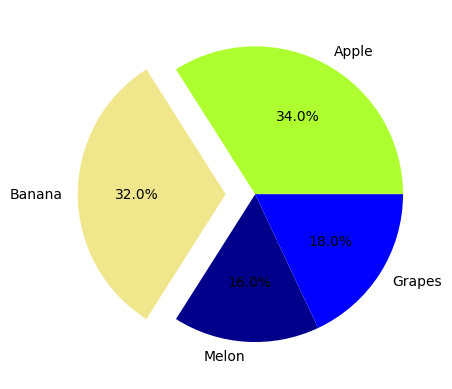

This chart was generated by the following Python code:
'''
    시각화
    1. matplotlib 패키지 사용
    2. pandas시각화 제공 ( matplotlib 기능 제공)

'''

import matplotlib.pyplot as plt
import numpy as np
#한글설정
plt.rc("font", family="Malgun Gothic")
'''
  파이차트(pie plot)
  
'''
ratio= [34,32,16,18]
label=["Apple","Banana","Melon","Grapes"]
colors = ["GreenYellow","Khaki","DarkBlue","Blue"]

plt.pie(ratio,labels=label, autopct="%.1f%%",colors=colors, explode=[0, 0.2, 0, 0])
plt.show()